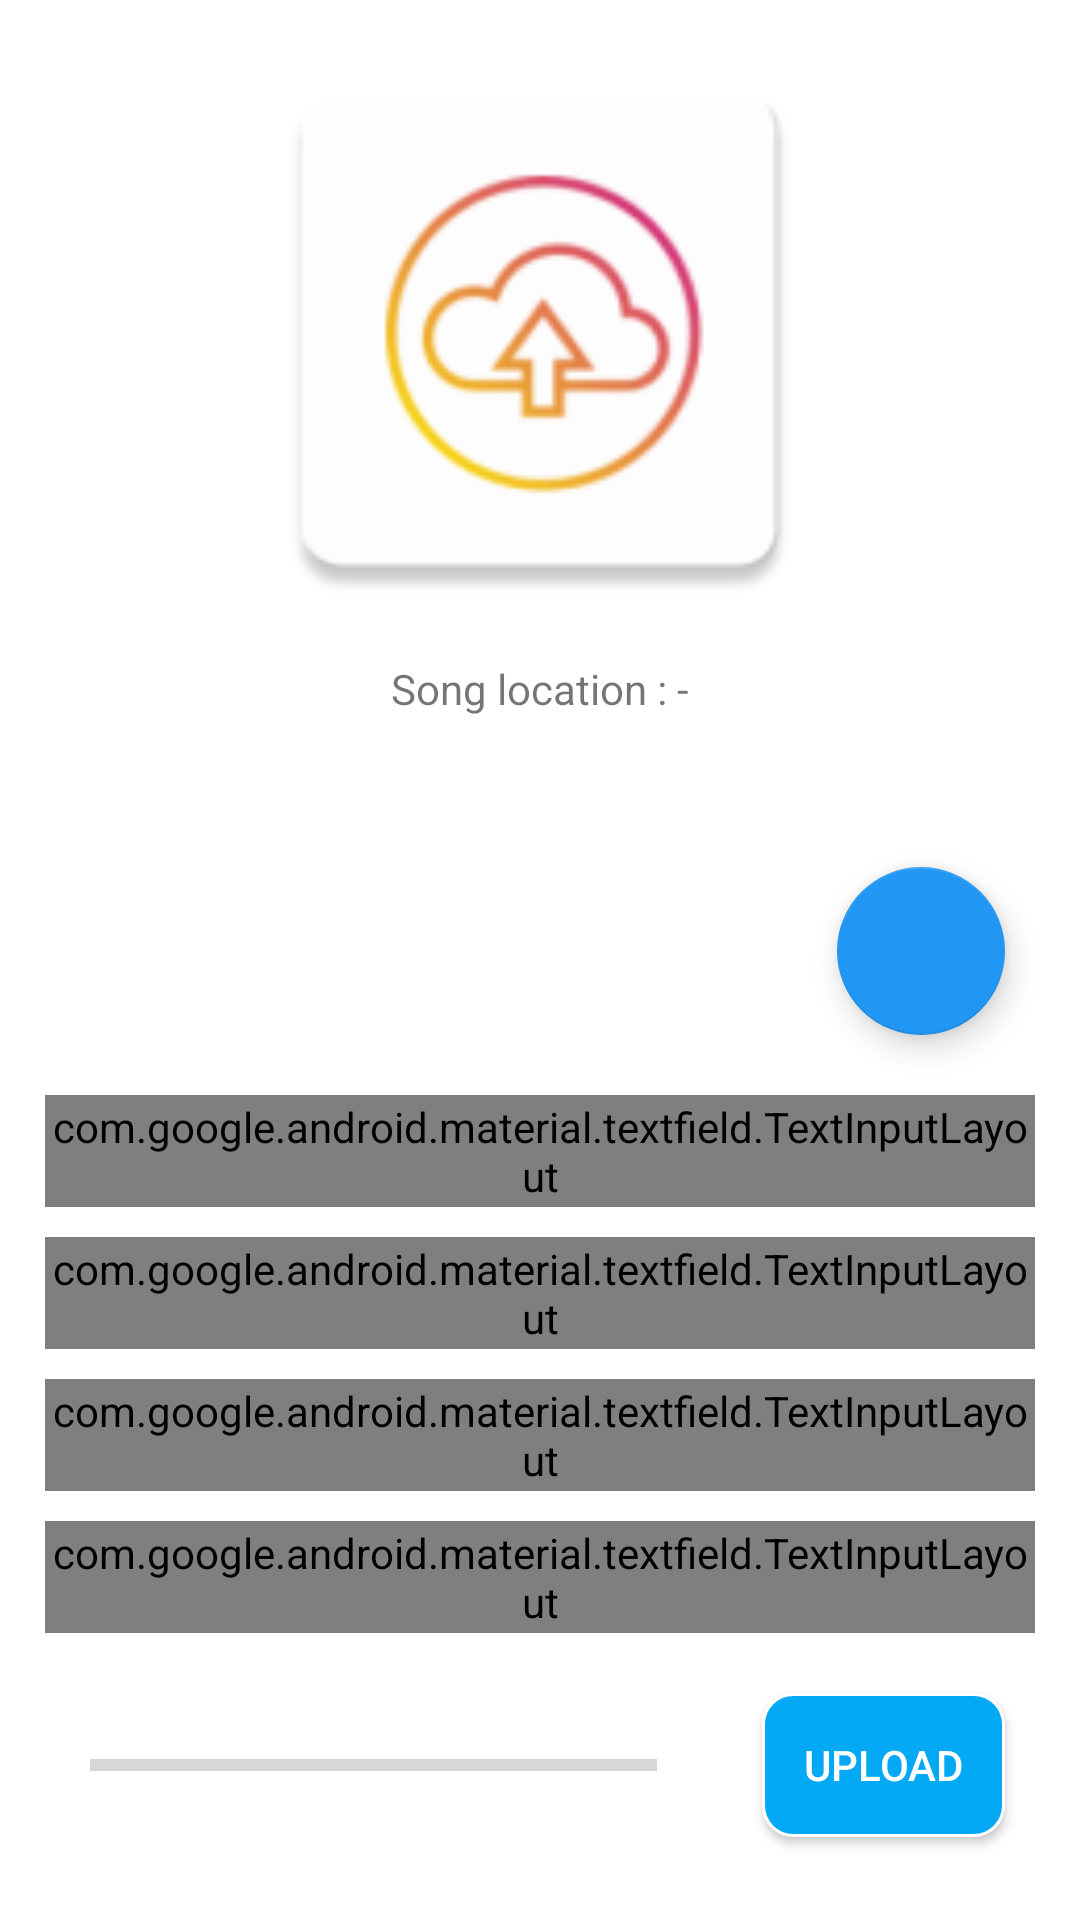

Layout XML and referenced resources for this Android screen:
<!-- AndroidManifest.xml: application theme AppTheme -->
<!-- res/layout/artist_fragment_upload.xml -->
<?xml version="1.0" encoding="utf-8"?>
<ScrollView xmlns:android="http://schemas.android.com/apk/res/android"
    xmlns:app="http://schemas.android.com/apk/res-auto"
    android:id="@+id/song_view"
    android:layout_width="match_parent"
    android:layout_height="match_parent"
    android:background="#ffffff"
    android:fillViewport="true">

    <LinearLayout
        android:id="@+id/ll"
        android:layout_width="match_parent"
        android:layout_height="wrap_content"
        android:orientation="vertical"
        android:padding="10dp">

        <RelativeLayout
            android:id="@+id/product_page_rl_product_image"
            android:layout_width="match_parent"
            android:layout_height="350dp">

            <ImageView
                android:id="@+id/file_image"
                android:layout_width="fill_parent"
                android:layout_height="200dp"
                android:src="@mipmap/ic_launcher_upload_music" />

            <TextView
                android:id="@+id/songUri"
                android:layout_width="wrap_content"
                android:layout_height="wrap_content"
                android:layout_below="@id/file_image"
                android:layout_centerHorizontal="true"
                android:layout_margin="10dp"
                android:text="Song location : -" />

            <com.google.android.material.floatingactionbutton.FloatingActionButton
                android:id="@+id/add_file"
                android:layout_width="wrap_content"
                android:layout_height="wrap_content"
                android:layout_alignParentEnd="true"
                android:layout_alignParentBottom="true"
                android:layout_margin="15.0dp"
                android:clickable="true"
                android:tint="@android:color/white"
                app:backgroundTint="#2196F3"
                app:fabSize="normal"
                app:layout_anchor="@+id/file_image"
                app:rippleColor="@android:color/white"
                app:srcCompat="@drawable/ic_add" />

        </RelativeLayout>


        <com.google.android.material.textfield.TextInputLayout
            style="@style/Widget.MaterialComponents.TextInputLayout.OutlinedBox"
            android:layout_width="match_parent"
            android:layout_height="wrap_content"
            android:layout_margin="5dp"
            android:padding="1dp"
            android:textColorHint="#000306"
            app:boxStrokeColor="@color/common"
            app:helperTextEnabled="true"
            app:hintEnabled="true"
            app:hintTextAppearance="@style/TextLabel">

            <EditText
                android:id="@+id/song_name"
                android:layout_width="match_parent"
                android:layout_height="match_parent"
                android:ems="10"
                android:hint="Song name"
                android:textColorLink="#000000" />

        </com.google.android.material.textfield.TextInputLayout>

        <com.google.android.material.textfield.TextInputLayout
            style="@style/Widget.MaterialComponents.TextInputLayout.OutlinedBox"
            android:layout_width="match_parent"
            android:layout_height="wrap_content"
            android:layout_margin="5dp"
            android:padding="1dp"
            app:helperTextEnabled="true"
            app:hintEnabled="true"
            android:textColorHint="#000306"
            app:boxStrokeColor="@color/common"
            app:hintTextAppearance="@style/TextLabel">

            <EditText
                android:id="@+id/song_album"
                android:layout_width="match_parent"
                android:layout_height="match_parent"
                android:ems="10"
                android:hint="Album"
                android:textColorLink="#000000" />

        </com.google.android.material.textfield.TextInputLayout>


        <com.google.android.material.textfield.TextInputLayout
            style="@style/Widget.MaterialComponents.TextInputLayout.OutlinedBox"
            android:layout_width="match_parent"
            android:layout_height="wrap_content"
            android:layout_margin="5dp"
            android:padding="1dp"
            app:helperTextEnabled="true"
            app:hintEnabled="true"
            android:textColorHint="#000306"
            app:boxStrokeColor="@color/common"
            app:hintTextAppearance="@style/TextLabel">

            <EditText
                android:id="@+id/genre"
                android:layout_width="match_parent"
                android:layout_height="match_parent"
                android:ems="10"
                android:hint="Genre"
                android:textColorLink="#000000" />

        </com.google.android.material.textfield.TextInputLayout>

        <com.google.android.material.textfield.TextInputLayout
            style="@style/Widget.MaterialComponents.TextInputLayout.OutlinedBox"
            android:layout_width="match_parent"
            android:layout_height="wrap_content"
            android:layout_margin="5dp"
            android:padding="1dp"
            app:helperTextEnabled="true"
            app:hintEnabled="true"
            android:textColorHint="#000306"
            app:boxStrokeColor="@color/common"
            app:hintTextAppearance="@style/TextLabel">

            <EditText
                android:id="@+id/language"
                android:layout_width="match_parent"
                android:layout_height="match_parent"
                android:ems="10"
                android:hint="Language"
                android:textColorLink="#000000" />

        </com.google.android.material.textfield.TextInputLayout>


        <LinearLayout
            android:layout_width="match_parent"
            android:layout_height="wrap_content"
            android:orientation="horizontal"
            android:weightSum="10">

            <ProgressBar
                android:id="@+id/progress_bar"
                style="@style/Widget.AppCompat.ProgressBar.Horizontal"
                android:layout_width="0dp"
                android:layout_height="wrap_content"
                android:layout_gravity="center_vertical"
                android:layout_margin="20dp"
                android:layout_weight="7" />

            <Button
                android:id="@+id/upload_song"
                android:layout_width="0dp"
                android:layout_height="wrap_content"
                android:layout_margin="15dp"
                android:layout_weight="3"
                android:background="@drawable/border2"
                android:text="Upload"
                android:textColor="#ffffff" />

        </LinearLayout>
    </LinearLayout>

</ScrollView>
<!-- resources referenced by this layout -->
<resources>
  <color name="common">#1564bf</color>
  <!-- drawable border2 (drawable) -->
  <?xml version="1.0" encoding="UTF-8"?>
  <shape xmlns:android="http://schemas.android.com/apk/res/android">
      <solid android:color="#03A9F4"/>
      <stroke android:width="1dp" android:color="#ffffff" />
      <corners android:radius="10dp"/>
  </shape>
  <!-- mipmap ic_launcher_upload_music: png bitmap (mipmap-hdpi, 2908 bytes) -->
  <style name="TextLabel" parent="TextAppearance.AppCompat">
          
          <item name="android:textColorHint">#000000</item>
          <item name="android:textSize">14sp</item>
          
          <item name="colorAccent">#000000</item>
          <item name="colorControlNormal">#000000</item>
          <item name="colorControlActivated">#00ff00</item>
          <item name="colorControlHighlight">#00ff00</item>
      </style>
  <style name="AppTheme" parent="Theme.AppCompat.Light.NoActionBar">
          
          <item name="colorPrimary">@color/colorPrimary</item>
          <item name="colorPrimaryDark">@color/colorPrimaryDark</item>
          <item name="colorAccent">@color/colorAccent</item>
      </style>
  <color name="colorPrimary">#1564bf</color>
  <color name="colorPrimaryDark">#292b3d</color>
  <color name="colorAccent">#a8111b</color>
</resources>
